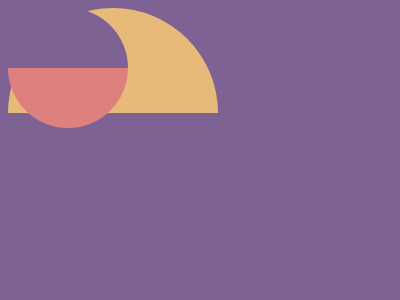

Reproduce this picture with HTML and CSS.

<!DOCTYPE html>
<html lang="en">
<head>
    <meta charset="UTF-8">
    <meta name="viewport" content="width=device-width, initial-scale=1.0">
    <title>Document</title>
</head>
<body>
    <div></div>
<div class="a"></div>
<style>
    body{
  background:#7E6293;
  }
  div {
    position: absolute;
    top:45;
    left:95;
    width:210px;
    height:105px;
    background:#E8BA79;
    border-radius:200px 200px 0 0;
  }
.a{
    top:90;
    left:140;
    width:120px;
    height:120px;
    border-radius:100%;
    background: linear-gradient(to bottom, #7E6293 50%, #DE817E 50% )
}
/* body{background:#7e6293}div{position:absolute;top:45;left:95;width:210px;height:105px;background:#e8ba79;border-radius:200px 200px 0 0}.a{top:90;left:140;width:120px;height:120px;border-radius:100%;background:linear-gradient(to bottom,#7e6293 50%,#de817e 50%)} */
</style>

</body>
</html>